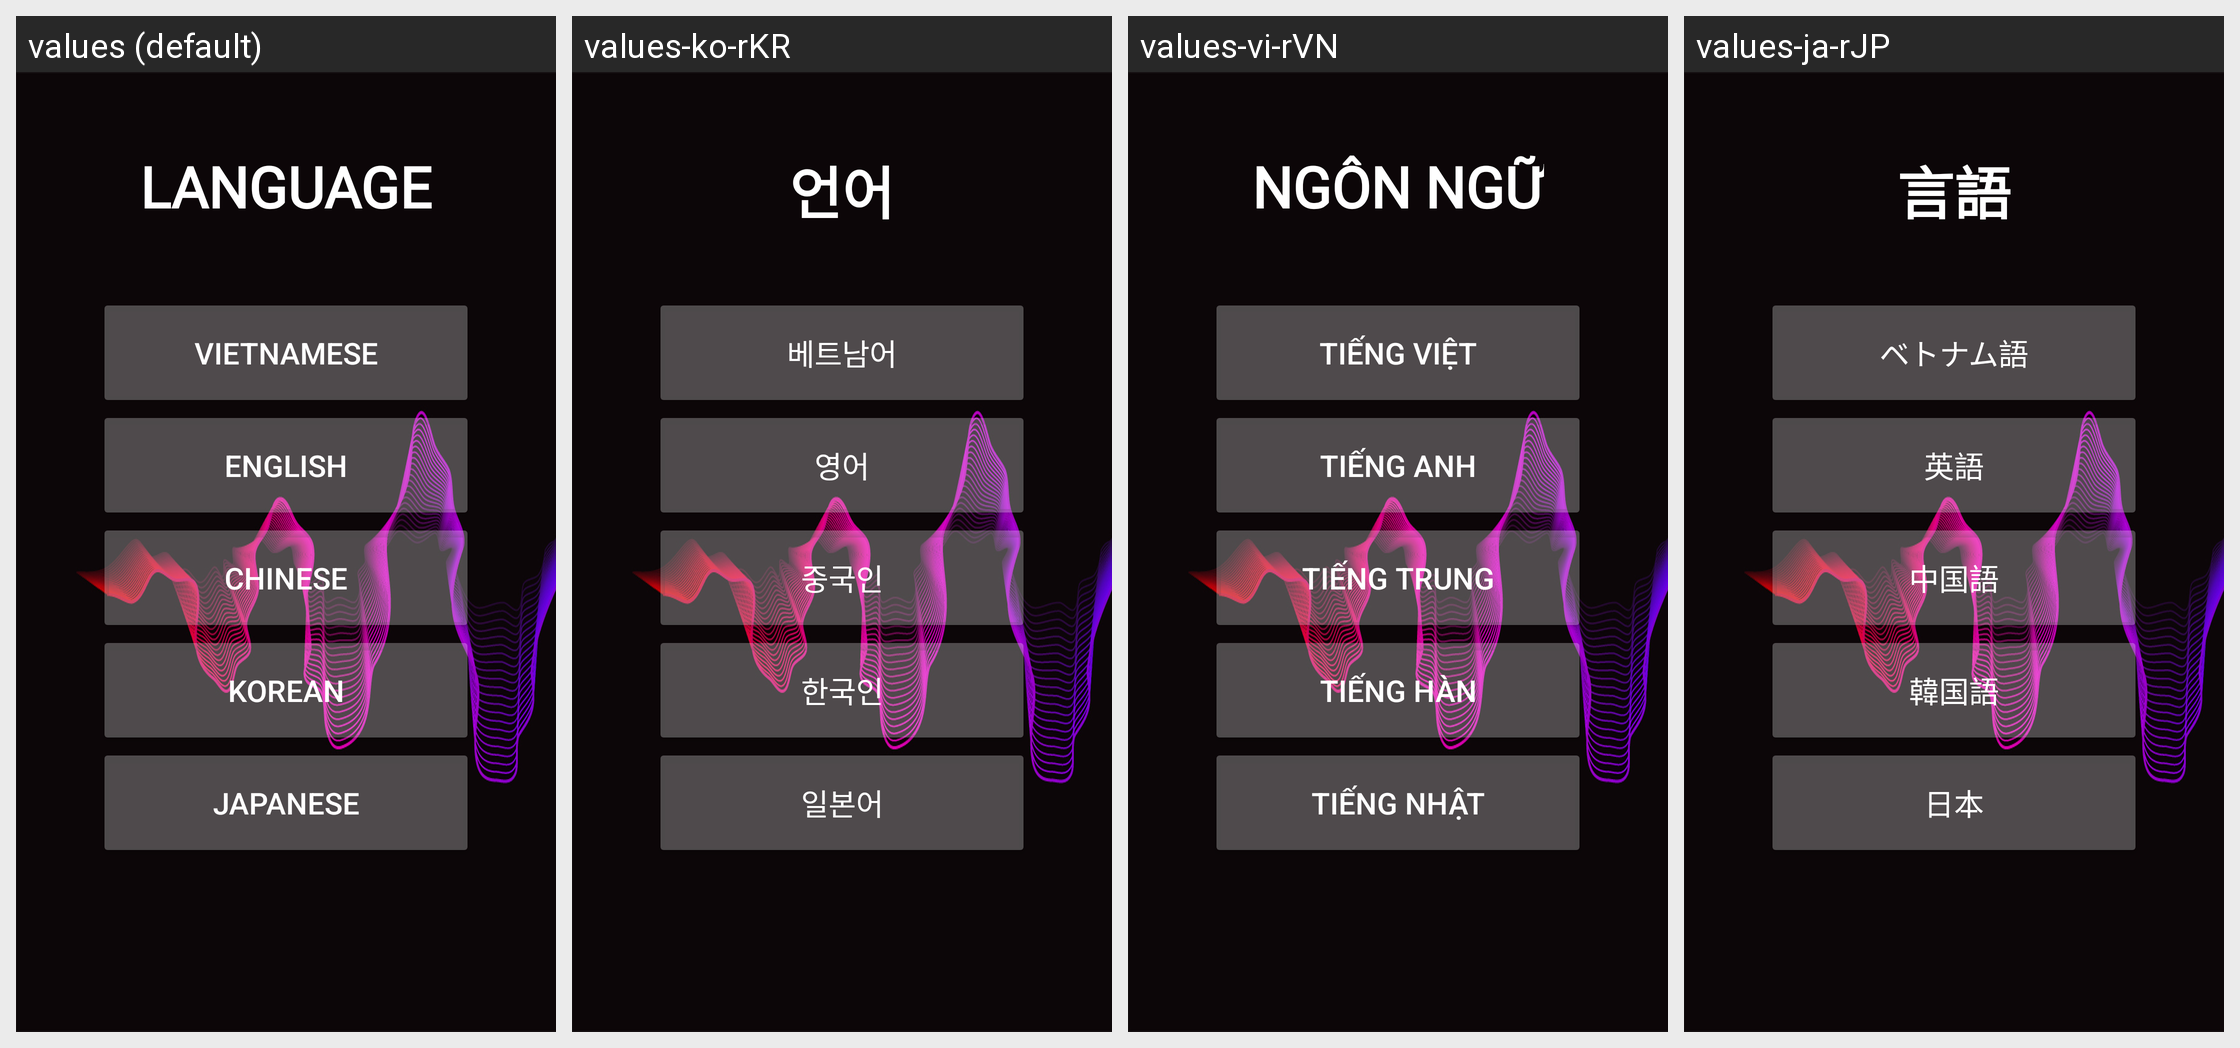

This grid shows one Android layout under several languages. Give, for every string resource on the screen, its name, the default text and each shown locale's text.
Android screen res/layout/fragment_language.xml rendered under 4 locales, left to right: values (default), values-ko-rKR, values-vi-rVN, values-ja-rJP. Device: Nexus 5 (rendered at 1080×1920; each locale shown at half size, 540×960, under a caption strip naming it); theme Theme.RadioOnline_HoTanHung_NgoThiThanhNgan1.
Other locales in the repository, not shown: values-zh-rCN.
Strings drawn on this screen, with the default value and each locale's value (text and hints the layout hard-codes, and strings that could not be matched under every locale, appear in the picture but are not listed):

Vietnam
  values: Vietnamese
  values-ko-rKR: 베트남어
  values-vi-rVN: Tiếng Việt
  values-ja-rJP: ベトナム語

English
  values: English
  values-ko-rKR: 영어
  values-vi-rVN: Tiếng Anh
  values-ja-rJP: 英語

Trung
  values: Chinese
  values-ko-rKR: 중국인
  values-vi-rVN: Tiếng Trung
  values-ja-rJP: 中国語

Han
  values: Korean
  values-ko-rKR: 한국인
  values-vi-rVN: Tiếng Hàn
  values-ja-rJP: 韓国語

Nhat
  values: Japanese
  values-ko-rKR: 일본어
  values-vi-rVN: Tiếng Nhật
  values-ja-rJP: 日本

language
  values: LANGUAGE
  values-ko-rKR: 언어
  values-vi-rVN: NGÔN NGỮ
  values-ja-rJP: 言語
